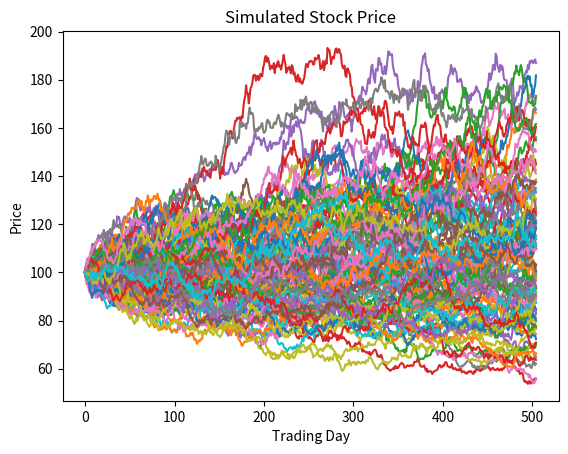
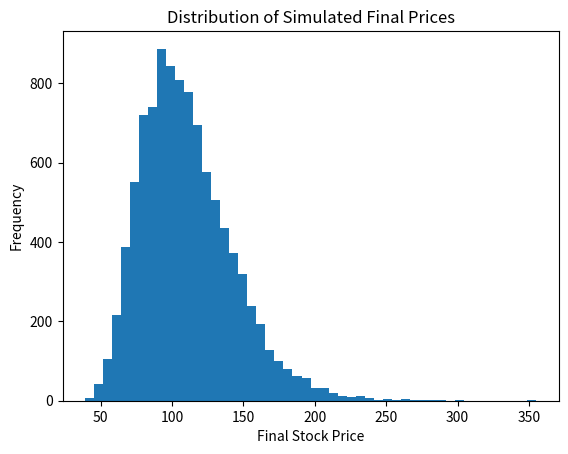

Here is the Python script that generated these plots, in order:
import math
import numpy as np
import matplotlib.pyplot as plt

priceInit = 100
expected_return = 0.05
volatility = 0.2
simLengthYears = 2
tradesYearly = 252
tradeDay = 1/tradesYearly

prices=[]
days = []
allPaths = []
finalPrices = []

price = priceInit

for j in range(10000):
    prices=[priceInit]
    days = [0]
    for i in range(tradesYearly*simLengthYears):
        days.append(i+1)
        z = np.random.normal(0, 1)
        returnVal = (expected_return-0.5*volatility**2)*tradeDay + volatility*z*math.sqrt(tradeDay)
        price = price * math.exp(returnVal)
        prices.append(price)
    finalPrices.append(price)
    allPaths.append(prices)
    price=priceInit
    
#print(prices)
#print(finalPrices)

finalMean = np.mean(finalPrices)
finalMedian = np.median(finalPrices)
finalStDev = np.std(finalPrices)
finalMin = np.min(finalPrices)
finalMax = np.max(finalPrices)

print("After %s years (%s trading days)" % (simLengthYears, simLengthYears*tradesYearly))
print("With an expected return of "+str(expected_return*100)+" %, volatility of "+str(volatility*100)+" %, initial price of $"+str(priceInit))

print("Mean: ",finalMean)
print("Median: ",finalMedian)
print("Standard deviation: ",finalStDev)
print("Minimum: ",finalMin)
print("Maximum: ",finalMax)

plt.figure()

for path in allPaths[:100]:
    plt.plot(days, path)

plt.xlabel("Trading Day")
plt.ylabel("Price")
plt.title("Simulated Stock Price")
plt.savefig("stock_simulation.png")

plt.figure()
plt.hist(finalPrices, bins=50)
plt.xlabel("Final Stock Price")
plt.ylabel("Frequency")
plt.title("Distribution of Simulated Final Prices")
plt.savefig("final_price_distribution.png")

plt.show()
